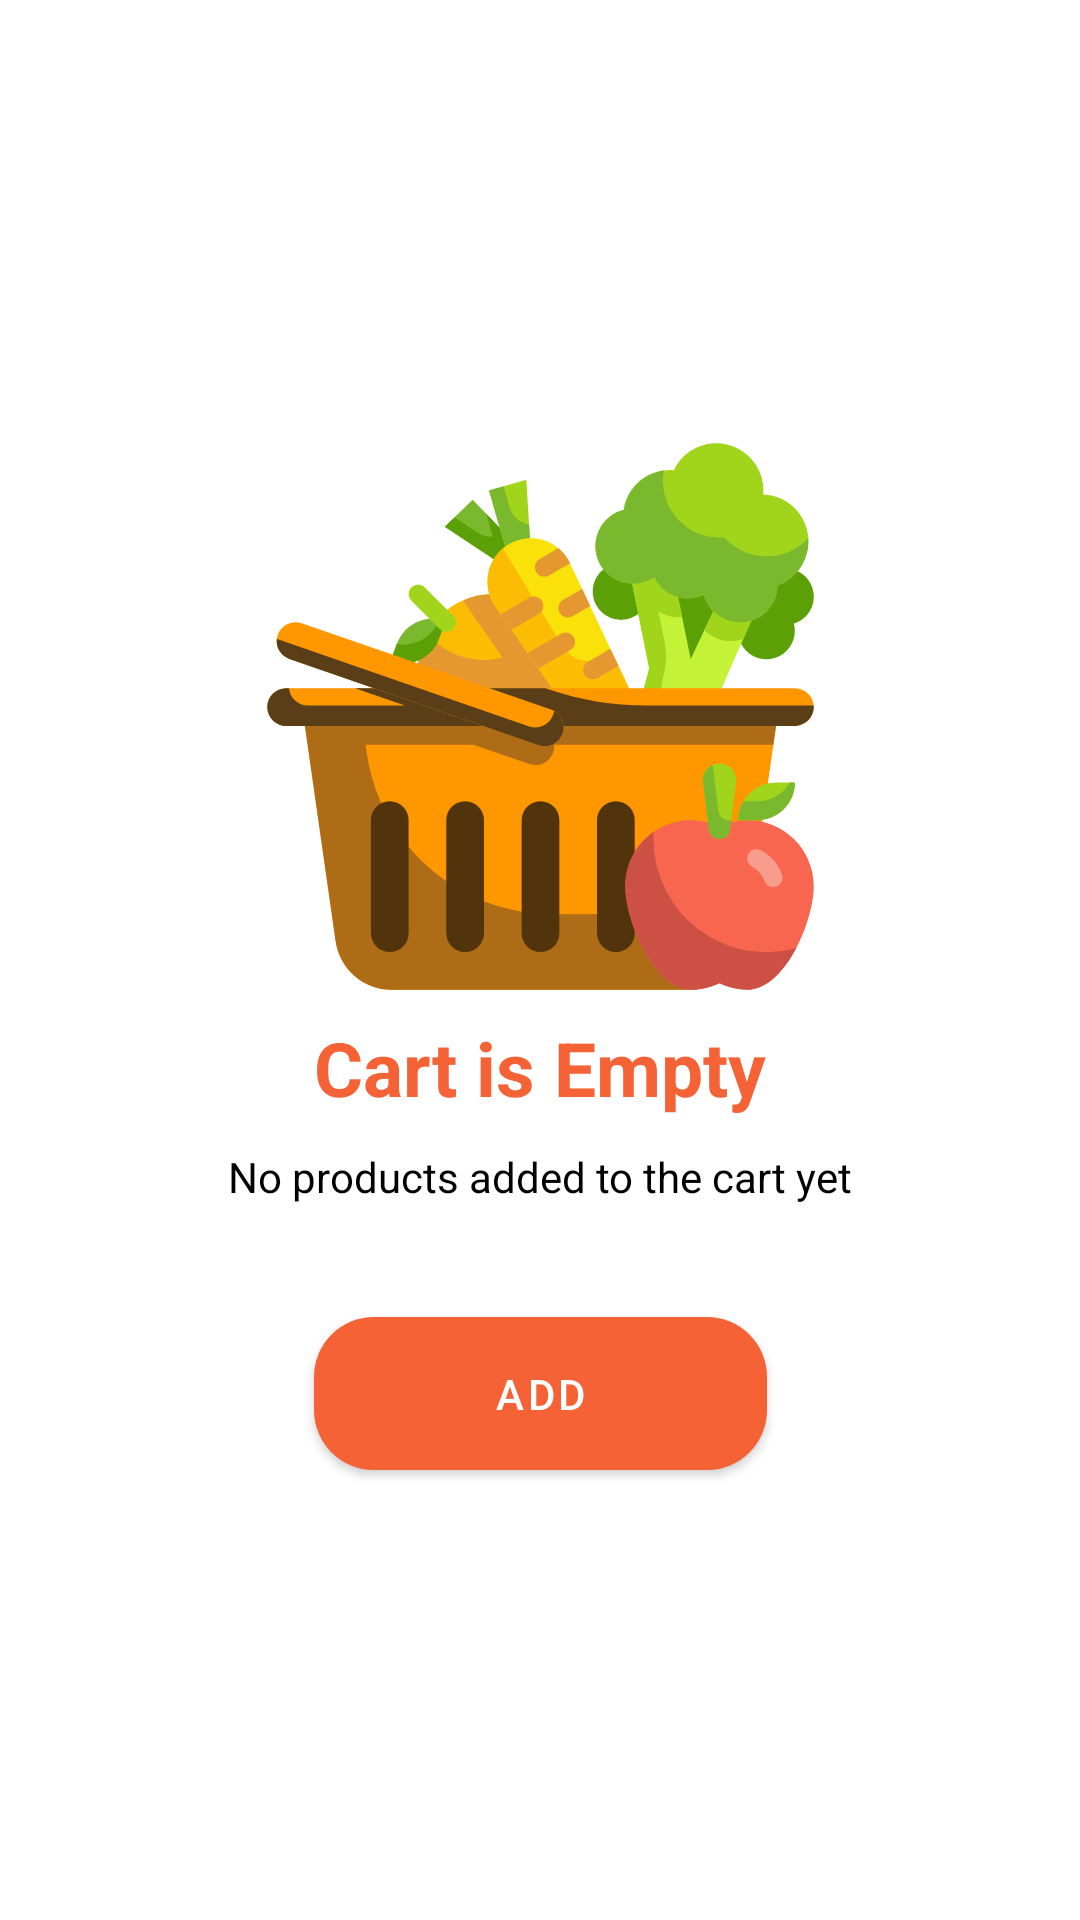

Write the Android layout XML for this screen, with the resource values it uses.
<!-- AndroidManifest.xml: application theme Theme.MarketPlaceApp -->
<!-- res/layout/fragment_cart.xml -->
<?xml version="1.0" encoding="utf-8"?>
<layout xmlns:android="http://schemas.android.com/apk/res/android"
    xmlns:app="http://schemas.android.com/apk/res-auto"
    xmlns:tools="http://schemas.android.com/tools">

    <data>

    </data>

    <androidx.constraintlayout.widget.ConstraintLayout
        android:id="@+id/empty_view"
        android:layout_width="match_parent"
        android:layout_height="match_parent"
        tools:context=".ui.cart.CartFragment">

        <ImageView
            android:id="@+id/cart_box"
            android:layout_width="201dp"
            android:layout_height="234dp"
            android:src="@drawable/ic_cart_empty"
            app:layout_constraintBottom_toBottomOf="parent"
            app:layout_constraintEnd_toEndOf="parent"
            app:layout_constraintStart_toStartOf="parent"
            app:layout_constraintTop_toTopOf="parent"
            app:layout_constraintVertical_bias="0.3" />

        <TextView
            android:id="@+id/cart_empty_text"
            android:layout_width="wrap_content"
            android:layout_height="wrap_content"
            android:layout_marginTop="10dp"
            android:text="@string/cart_is_empty"
            android:textColor="@color/app_red"
            android:textSize="25sp"
            android:textStyle="bold"
            app:layout_constraintBottom_toBottomOf="@+id/cart_box"
            app:layout_constraintEnd_toEndOf="parent"
            app:layout_constraintStart_toStartOf="parent"
            app:layout_constraintTop_toBottomOf="@+id/cart_box" />

        <TextView
            android:id="@+id/no_products_text"
            android:layout_width="wrap_content"
            android:layout_height="wrap_content"
            android:layout_marginTop="10dp"
            android:text="@string/no_products_added_to_the_cart_yet"
            android:textColor="@color/black"
            android:textSize="14sp"
            app:layout_constraintEnd_toEndOf="parent"
            app:layout_constraintStart_toStartOf="parent"
            app:layout_constraintTop_toBottomOf="@id/cart_empty_text" />

        <Button
            android:layout_width="151dp"
            android:layout_height="51dp"
            android:text="@string/add"
            android:background="@drawable/circular_button"
            android:textColor="@color/white"
            android:elevation="5dp"
            app:layout_constraintBottom_toBottomOf="parent"
            app:layout_constraintEnd_toEndOf="parent"
            app:layout_constraintStart_toStartOf="parent"
            app:layout_constraintVertical_bias="0.2"
            app:layout_constraintTop_toBottomOf="@+id/no_products_text" />


    </androidx.constraintlayout.widget.ConstraintLayout>
</layout>
<!-- resources referenced by this layout -->
<resources>
  <color name="app_red">#F46236</color>
  <color name="black">#FF000000</color>
  <color name="white">#FFFFFFFF</color>
  <!-- drawable circular_button (drawable) -->
  <?xml version="1.0" encoding="utf-8"?>
  <shape xmlns:android="http://schemas.android.com/apk/res/android"
      android:shape="rectangle">
      <solid android:color="@color/app_red" />
      <corners android:radius="20dp" />
  
  </shape>
  <!-- drawable ic_cart_empty: vector/xml drawable (drawable, 16378 chars, omitted) -->
  <string name="add">Add</string>
  <string name="cart_is_empty">Cart is Empty</string>
  <string name="no_products_added_to_the_cart_yet">No products added to the cart yet</string>
  <style name="Theme.MarketPlaceApp" parent="Theme.MaterialComponents.DayNight.DarkActionBar">
          
          <item name="colorPrimary">@color/app_red</item>
          <item name="colorPrimaryVariant">@color/app_dark_red</item>
          <item name="colorOnPrimary">@color/app_orange</item>
          
          <item name="colorSecondary">@color/app_red</item>
          <item name="colorSecondaryVariant">@color/app_dark_red</item>
          <item name="colorOnSecondary">@color/app_orange</item>
          
          <item name="android:statusBarColor">?attr/colorPrimaryVariant</item>
          
      </style>
  <color name="app_dark_red">#803119</color>
  <color name="app_orange">#F5B43A</color>
</resources>
